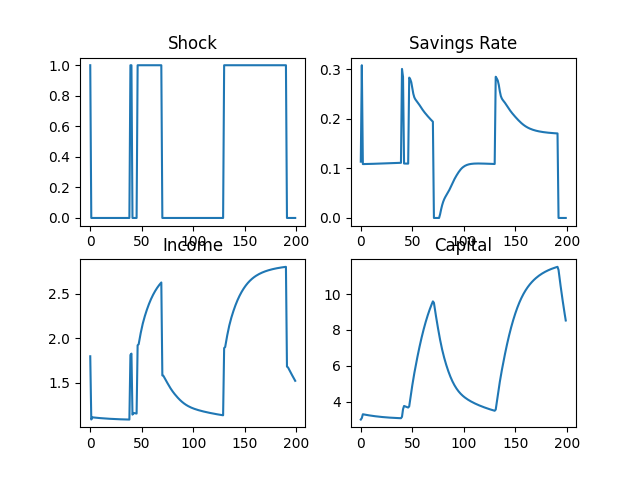

Source data for this figure (header and first rows):
, shock, investment, durable_stock, y_list
0, 1, 0.1136, 3.0, 1.796
1, 0, 0.308, 3.084, 1.088
2, 0, 0.1087, 3.296, 1.112
3, 0, 0.1087, 3.285, 1.11
4, 0, 0.1087, 3.274, 1.109
5, 0, 0.1088, 3.264, 1.108
6, 0, 0.1088, 3.254, 1.107
7, 0, 0.1089, 3.244, 1.106
8, 0, 0.1089, 3.235, 1.105
9, 0, 0.109, 3.226, 1.104
10, 0, 0.1091, 3.217, 1.103
11, 0, 0.1091, 3.208, 1.102
12, 0, 0.1092, 3.2, 1.101
13, 0, 0.1093, 3.193, 1.1
14, 0, 0.1094, 3.185, 1.099
15, 0, 0.1095, 3.178, 1.098
16, 0, 0.1095, 3.171, 1.098
17, 0, 0.1096, 3.165, 1.097
18, 0, 0.1097, 3.158, 1.096
19, 0, 0.1098, 3.152, 1.095
20, 0, 0.1099, 3.146, 1.095
21, 0, 0.11, 3.141, 1.094
22, 0, 0.11, 3.135, 1.094
23, 0, 0.1101, 3.13, 1.093
24, 0, 0.1102, 3.125, 1.092
25, 0, 0.1103, 3.121, 1.092
26, 0, 0.1104, 3.116, 1.091
27, 0, 0.1104, 3.112, 1.091
28, 0, 0.1105, 3.108, 1.09
29, 0, 0.1106, 3.104, 1.09
30, 0, 0.1107, 3.101, 1.09
31, 0, 0.1107, 3.097, 1.089
32, 0, 0.1108, 3.094, 1.089
33, 0, 0.1109, 3.091, 1.088
34, 0, 0.111, 3.088, 1.088
35, 0, 0.111, 3.085, 1.088
36, 0, 0.1111, 3.083, 1.087
37, 0, 0.1111, 3.08, 1.087
38, 0, 0.1112, 3.078, 1.087
39, 1, 0.1112, 3.075, 1.811
40, 1, 0.3006, 3.154, 1.826
41, 0, 0.2846, 3.577, 1.142
42, 0, 0.1098, 3.759, 1.161
43, 0, 0.1098, 3.736, 1.159
44, 0, 0.1097, 3.713, 1.156
45, 0, 0.1096, 3.692, 1.154
46, 1, 0.1096, 3.671, 1.92
47, 1, 0.2831, 3.734, 1.931
48, 1, 0.2799, 4.131, 1.996
49, 1, 0.2739, 4.525, 2.057
50, 1, 0.2626, 4.907, 2.113
51, 1, 0.2504, 5.266, 2.163
52, 1, 0.2431, 5.597, 2.207
53, 1, 0.2391, 5.909, 2.247
54, 1, 0.2363, 6.21, 2.284
55, 1, 0.2337, 6.501, 2.318
56, 1, 0.2308, 6.783, 2.351
57, 1, 0.2277, 7.055, 2.382
58, 1, 0.2245, 7.315, 2.41
59, 1, 0.2213, 7.564, 2.437
... 940 more rows
